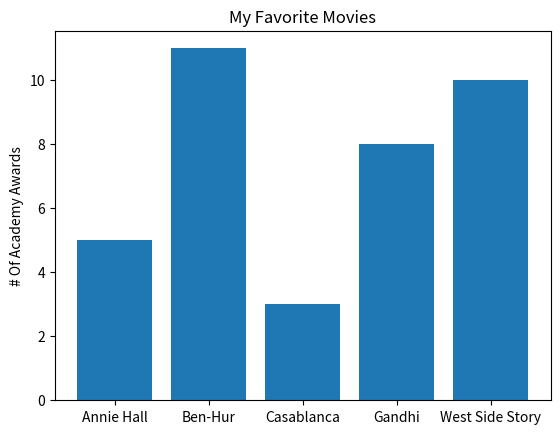

Recreate this plot in Python.
from matplotlib import pyplot as plt

movies = ["Annie Hall", "Ben-Hur", "Casablanca", "Gandhi", "West Side Story"]
num_oscars = [5, 11, 3, 8, 10]

# X coordinate -> [0, 1, 2, 3, 4]
# Y coordinate -> [num_oscars]
plt.bar(range(len(movies)), num_oscars)

plt.title("My Favorite Movies")
plt.ylabel("# Of Academy Awards")
plt.xticks(range(len(movies)), movies)

plt.show()
